Run: headless pygame with SDL's dummy video driver; simulated clock (each Clock.tick advances the game by its frame time, no real sleeping); random seed 0; keys injected as events and as key.get_pressed() state; mouse plan: one left click at the window centre at the start of phase 2, then a move to the lower-right quarter at the start of phase 3.
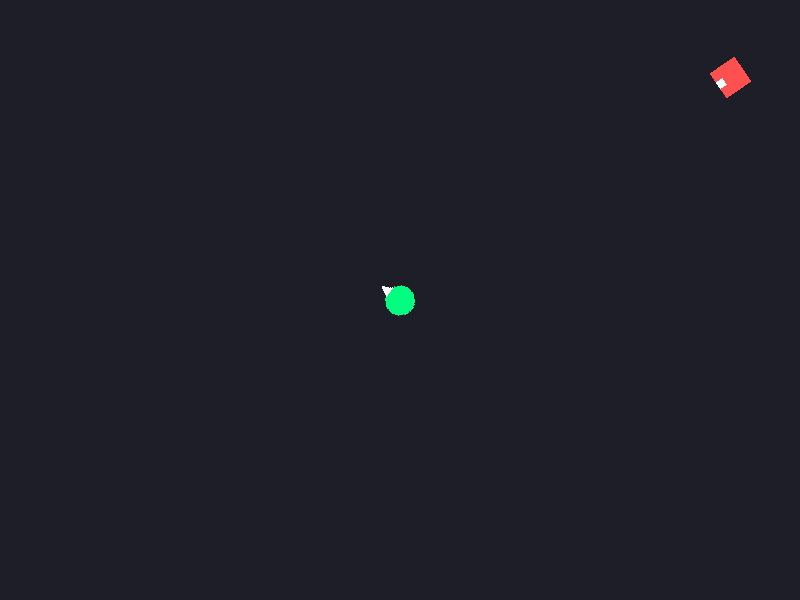
Frame 1 of 4 · flips 1–60 · no input
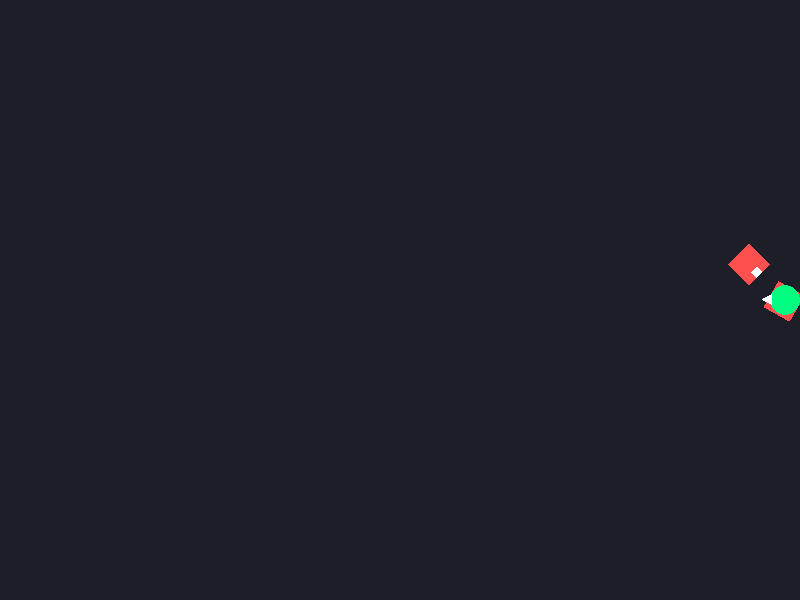
Frame 2 of 4 · flips 61–180 · clicked the window centre · tapped SPACE, RETURN · held RIGHT (→), D
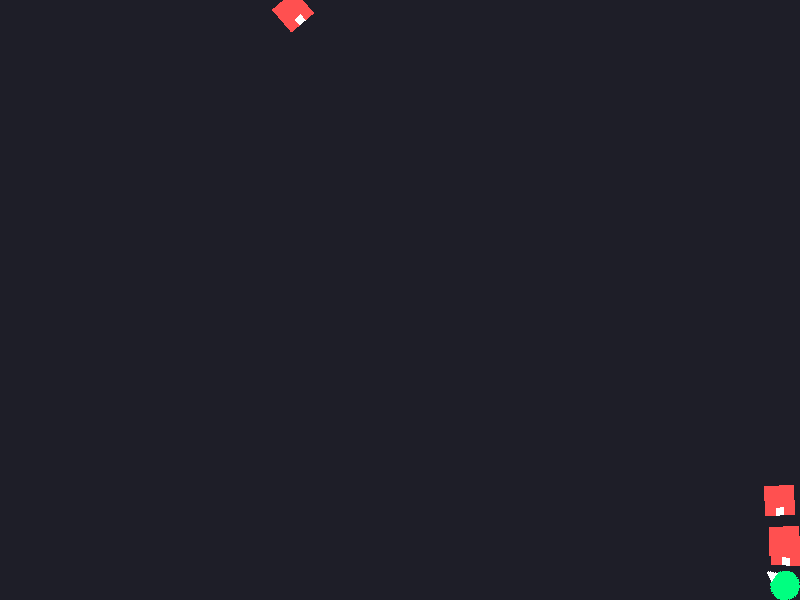
Frame 3 of 4 · flips 181–300 · moved the mouse to the lower-right quarter · held DOWN (↓), S
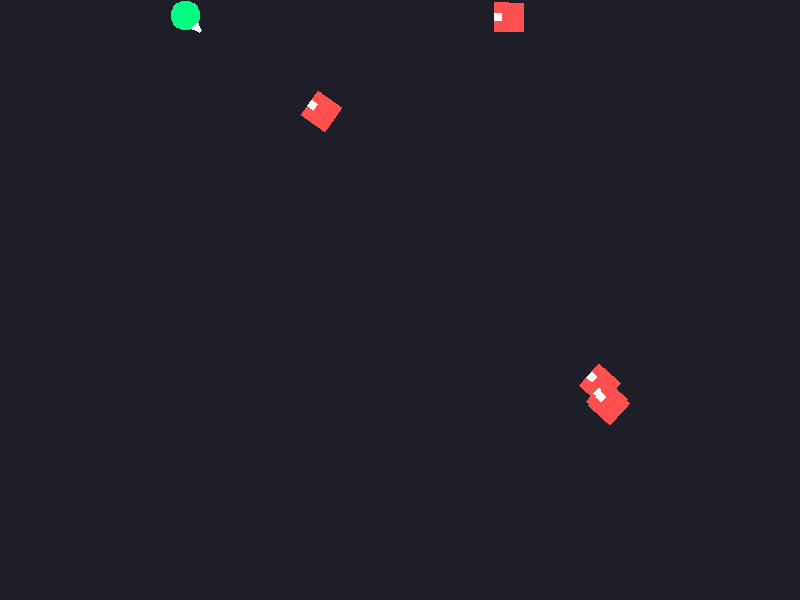
Frame 4 of 4 · flips 301–420 · held LEFT (←), A, UP (↑), W

The pygame program that drew these frames:

import pygame
import sys
import math
import random

pygame.init()

WINDOW_WIDTH = 800
WINDOW_HEIGHT = 600
TITLE = "Shape Arena"
FPS = 60

screen = pygame.display.set_mode((WINDOW_WIDTH, WINDOW_HEIGHT))
pygame.display.set_caption(TITLE)

clock = pygame.time.Clock()

def get_angle(pos1, pos2):
    dx = pos2[0] - pos1[0]
    dy = pos2[1] - pos1[1]
    return -math.degrees(math.atan2(dy, dx))

player_x = WINDOW_WIDTH / 2
player_y = WINDOW_HEIGHT / 2
player_radius = 15
player_speed = 5
player_color = (0, 255, 128)

player_surface_size = player_radius * 2 + 16
player_original = pygame.Surface((player_surface_size, player_surface_size), pygame.SRCALPHA)

center_pt = player_surface_size // 2

pygame.draw.circle(player_original, player_color, (center_pt, center_pt), player_radius)

pygame.draw.polygon(player_original, (255, 255, 255), [
    (center_pt + player_radius - 2, center_pt - 5),
    (center_pt + player_radius + 8, center_pt),
    (center_pt + player_radius - 2, center_pt + 5)
])

bullets = []
bullet_speed = 12
bullet_radius = 4
bullet_color = (255, 255, 100)
shoot_cooldown = 10
shoot_timer = 0

enemies = []
enemy_size = 30
enemy_speed = 2
enemy_spawn_cooldown = 90
enemy_spawn_timer = 0

enemy_original = pygame.Surface((enemy_size, enemy_size), pygame.SRCALPHA)
pygame.draw.rect(enemy_original, (255, 80, 80), (0, 0, enemy_size, enemy_size))
pygame.draw.rect(enemy_original, (255, 255, 255), (enemy_size - 8, enemy_size // 2 - 4, 8, 8))

running = True
while running:
    for event in pygame.event.get():
        if event.type == pygame.QUIT:
            running = False

    keys = pygame.key.get_pressed()
    if keys[pygame.K_LEFT] or keys[pygame.K_a]:
        player_x -= player_speed
    if keys[pygame.K_RIGHT] or keys[pygame.K_d]:
        player_x += player_speed
    if keys[pygame.K_UP] or keys[pygame.K_w]:
        player_y -= player_speed
    if keys[pygame.K_DOWN] or keys[pygame.K_s]:
        player_y += player_speed

    if player_x < player_radius:
        player_x = player_radius
    if player_x > WINDOW_WIDTH - player_radius:
        player_x = WINDOW_WIDTH - player_radius
    if player_y < player_radius:
        player_y = player_radius
    if player_y > WINDOW_HEIGHT - player_radius:
        player_y = WINDOW_HEIGHT - player_radius

    mouse_pos = pygame.mouse.get_pos()
    angle = get_angle((player_x, player_y), mouse_pos)
    
    player_rotated = pygame.transform.rotate(player_original, angle)
    player_rect = player_rotated.get_rect(center=(int(player_x), int(player_y)))

    if shoot_timer > 0:
        shoot_timer -= 1

    mouse_pressed = pygame.mouse.get_pressed()
    if mouse_pressed[0] and shoot_timer == 0:
        dx = mouse_pos[0] - player_x
        dy = mouse_pos[1] - player_y
        distance = math.hypot(dx, dy)
        
        if distance > 0:
            dir_x = dx / distance
            dir_y = dy / distance
            
            bullets.append({
                "x": player_x,
                "y": player_y,
                "vx": dir_x * bullet_speed,
                "vy": dir_y * bullet_speed
            })
            shoot_timer = shoot_cooldown

    for bullet in bullets[:]:
        bullet["x"] += bullet["vx"]
        bullet["y"] += bullet["vy"]
        
        if (bullet["x"] < 0 or bullet["x"] > WINDOW_WIDTH or 
            bullet["y"] < 0 or bullet["y"] > WINDOW_HEIGHT):
            bullets.remove(bullet)

    if enemy_spawn_timer > 0:
        enemy_spawn_timer -= 1
    else:
        random_choice1 = random.randint(0, 1)
        random_choice2 = random.randint(0, 1)
        if random_choice1 == 0:
            spawn_x = random.randint(-30, 830)
            if random_choice2 == 0:
                spawn_y = -30
            else:
                spawn_y = 630
        if random_choice1 == 1:
            spawn_y = random.randint(-30, 630)
            if random_choice2 == 0:
                spawn_x = -30
            else:
                spawn_x = 830
        
        enemies.append({
            "x": float(spawn_x),
            "y": float(spawn_y),
            "health": 3
        })
        enemy_spawn_timer = enemy_spawn_cooldown

    for enemy in enemies:
        dx = player_x - enemy["x"]
        dy = player_y - enemy["y"]
        distance = math.hypot(dx, dy)
        if distance > 0:
            enemy["x"] += (dx / distance) * enemy_speed
            enemy["y"] += (dy / distance) * enemy_speed

    for enemy in enemies[:]:
        enemy_rect = pygame.Rect(
            enemy["x"] - enemy_size / 2,
            enemy["y"] - enemy_size / 2,
            enemy_size,
            enemy_size
        )
        for bullet in bullets[:]:
            closest_x = max(enemy_rect.left, min(bullet["x"], enemy_rect.right))
            closest_y = max(enemy_rect.top, min(bullet["y"], enemy_rect.bottom))
            
            dist_x = bullet["x"] - closest_x
            dist_y = bullet["y"] - closest_y
            distance = math.hypot(dist_x, dist_y)
            
            if distance < bullet_radius:
                if bullet in bullets:
                    bullets.remove(bullet)
                enemy["health"] -= 1
                if enemy["health"] <= 0:
                    if enemy in enemies:
                        enemies.remove(enemy)
                    break

    screen.fill((30, 30, 40))

    for bullet in bullets:
        pygame.draw.circle(screen, bullet_color, (int(bullet["x"]), int(bullet["y"])), bullet_radius)

    for enemy in enemies:
        enemy_angle = get_angle((enemy["x"], enemy["y"]), (player_x, player_y))
        enemy_rotated = pygame.transform.rotate(enemy_original, enemy_angle)
        enemy_draw_rect = enemy_rotated.get_rect(center=(int(enemy["x"]), int(enemy["y"])))
        screen.blit(enemy_rotated, enemy_draw_rect.topleft)

    screen.blit(player_rotated, player_rect.topleft)

    pygame.display.flip()
    clock.tick(FPS)

pygame.quit()
sys.exit()
